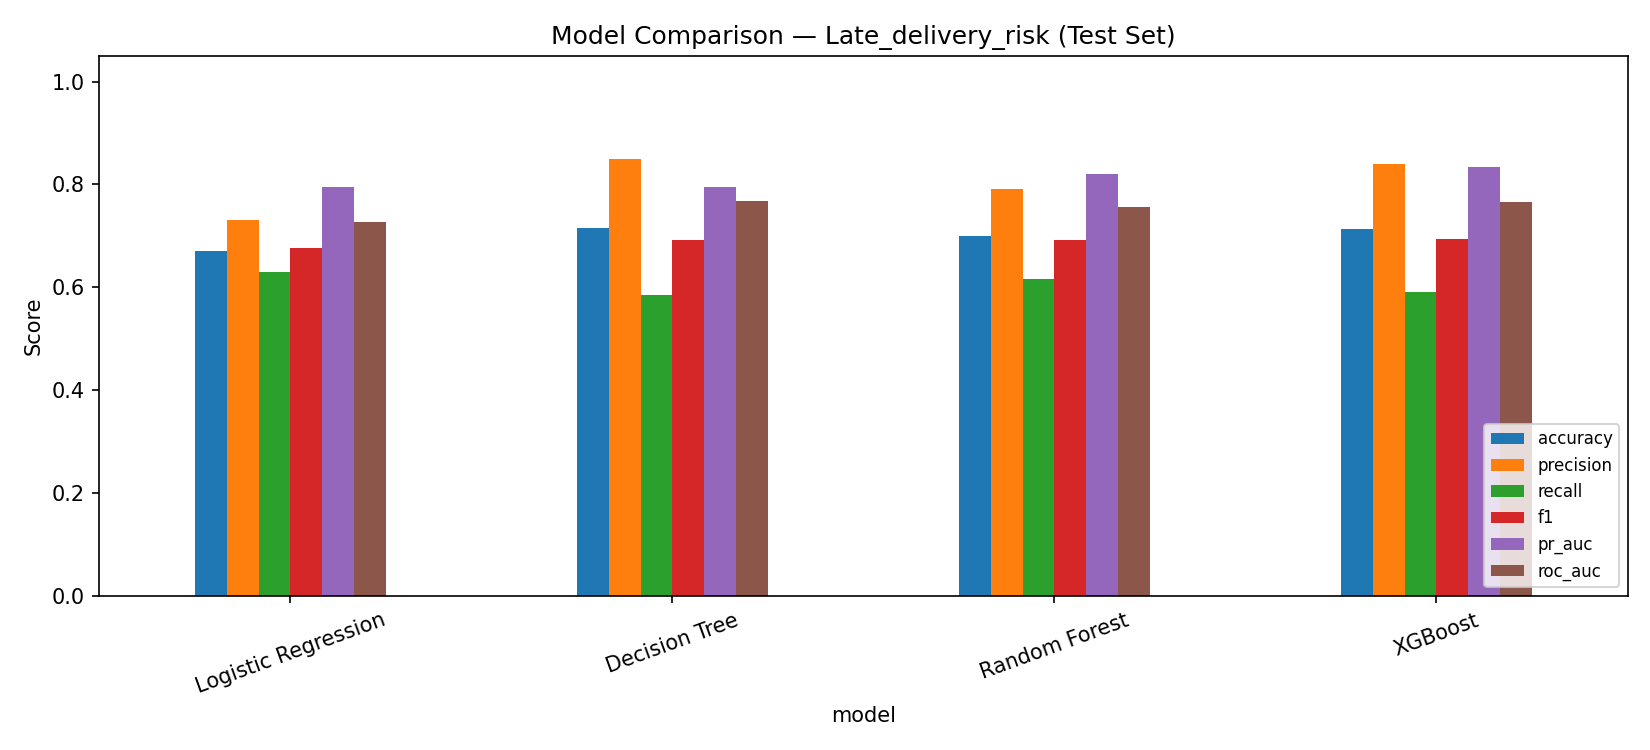

Data behind this chart, as committed beside it:
model, accuracy, precision, recall, f1, pr_auc, roc_auc
Logistic Regression, 0.6702, 0.7315, 0.6297, 0.6768, 0.7958, 0.7264
Decision Tree, 0.715, 0.8491, 0.5842, 0.6921, 0.7946, 0.7686
Random Forest, 0.7003, 0.7917, 0.6153, 0.6924, 0.8209, 0.7554
XGBoost, 0.7138, 0.8404, 0.5901, 0.6934, 0.8331, 0.7668
